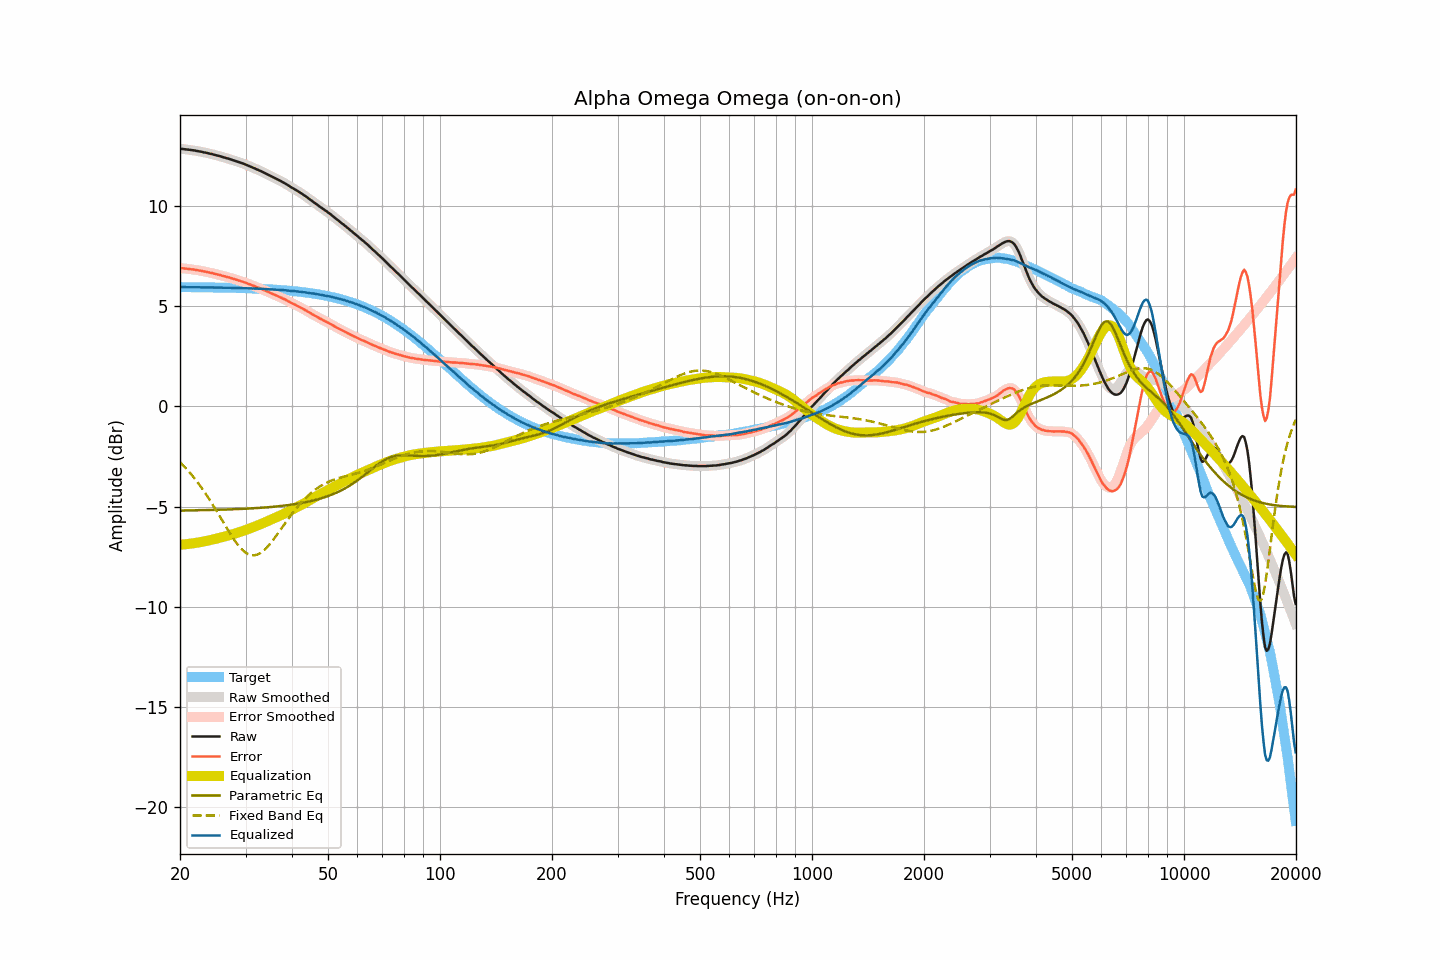

Data behind this chart, as committed beside it:
frequency, raw, smoothed, error, error_smoothed, equalization, parametric_eq, fixed_band_eq, equalized_raw, equalized_smoothed, target
20.00, 12.87, 12.87, 6.91, 6.91, -6.91, -5.20, -2.79, 5.96, 5.96, 5.96
20.20, 12.87, 12.86, 6.91, 6.90, -6.90, -5.20, -2.87, 5.96, 5.96, 5.96
20.40, 12.86, 12.86, 6.90, 6.90, -6.90, -5.20, -2.95, 5.96, 5.96, 5.96
20.61, 12.85, 12.85, 6.89, 6.89, -6.89, -5.20, -3.03, 5.96, 5.96, 5.96
20.81, 12.84, 12.84, 6.88, 6.88, -6.88, -5.20, -3.12, 5.96, 5.96, 5.96
21.02, 12.83, 12.83, 6.87, 6.87, -6.87, -5.20, -3.21, 5.96, 5.95, 5.96
21.23, 12.82, 12.82, 6.86, 6.86, -6.86, -5.20, -3.30, 5.95, 5.95, 5.96
21.44, 12.81, 12.81, 6.85, 6.85, -6.85, -5.20, -3.40, 5.95, 5.96, 5.96
21.66, 12.80, 12.80, 6.84, 6.84, -6.84, -5.19, -3.49, 5.96, 5.96, 5.95
21.87, 12.79, 12.79, 6.83, 6.83, -6.83, -5.19, -3.59, 5.96, 5.96, 5.95
22.09, 12.77, 12.77, 6.81, 6.82, -6.82, -5.19, -3.69, 5.95, 5.95, 5.95
22.31, 12.76, 12.76, 6.81, 6.80, -6.80, -5.19, -3.80, 5.95, 5.95, 5.95
22.54, 12.74, 12.74, 6.79, 6.79, -6.79, -5.19, -3.91, 5.95, 5.95, 5.95
22.76, 12.73, 12.72, 6.78, 6.77, -6.77, -5.19, -4.02, 5.95, 5.95, 5.95
22.99, 12.71, 12.71, 6.76, 6.76, -6.76, -5.18, -4.13, 5.95, 5.95, 5.95
23.22, 12.69, 12.69, 6.74, 6.74, -6.74, -5.18, -4.25, 5.94, 5.95, 5.95
23.45, 12.68, 12.67, 6.73, 6.73, -6.73, -5.18, -4.36, 5.95, 5.95, 5.95
23.69, 12.66, 12.66, 6.71, 6.71, -6.71, -5.18, -4.49, 5.95, 5.95, 5.95
23.92, 12.64, 12.64, 6.69, 6.69, -6.69, -5.18, -4.61, 5.94, 5.95, 5.95
24.16, 12.62, 12.62, 6.67, 6.68, -6.68, -5.17, -4.74, 5.94, 5.94, 5.94
24.40, 12.61, 12.60, 6.66, 6.66, -6.66, -5.17, -4.86, 5.95, 5.94, 5.94
24.65, 12.58, 12.58, 6.64, 6.64, -6.64, -5.17, -4.99, 5.94, 5.94, 5.94
24.89, 12.56, 12.56, 6.62, 6.62, -6.62, -5.17, -5.13, 5.94, 5.94, 5.94
25.14, 12.54, 12.54, 6.60, 6.60, -6.60, -5.17, -5.26, 5.94, 5.94, 5.94
25.39, 12.52, 12.52, 6.58, 6.58, -6.58, -5.16, -5.39, 5.94, 5.94, 5.94
25.65, 12.50, 12.49, 6.56, 6.56, -6.56, -5.16, -5.53, 5.94, 5.94, 5.94
25.91, 12.47, 12.47, 6.53, 6.54, -6.54, -5.16, -5.66, 5.93, 5.93, 5.93
26.16, 12.45, 12.45, 6.51, 6.51, -6.52, -5.16, -5.80, 5.93, 5.93, 5.93
26.43, 12.43, 12.42, 6.50, 6.49, -6.49, -5.15, -5.94, 5.93, 5.93, 5.93
26.69, 12.40, 12.40, 6.47, 6.47, -6.47, -5.15, -6.07, 5.93, 5.93, 5.93
26.96, 12.38, 12.38, 6.45, 6.45, -6.45, -5.15, -6.20, 5.93, 5.93, 5.93
27.23, 12.36, 12.35, 6.43, 6.43, -6.43, -5.15, -6.33, 5.93, 5.93, 5.93
27.50, 12.33, 12.33, 6.40, 6.40, -6.40, -5.14, -6.46, 5.92, 5.93, 5.92
27.77, 12.30, 12.30, 6.38, 6.38, -6.38, -5.14, -6.58, 5.92, 5.92, 5.92
28.05, 12.28, 12.27, 6.36, 6.35, -6.36, -5.14, -6.70, 5.92, 5.92, 5.92
28.33, 12.25, 12.25, 6.33, 6.33, -6.33, -5.13, -6.81, 5.92, 5.92, 5.92
28.62, 12.22, 12.22, 6.30, 6.31, -6.31, -5.13, -6.92, 5.91, 5.92, 5.92
28.90, 12.20, 12.19, 6.28, 6.28, -6.28, -5.13, -7.01, 5.92, 5.91, 5.91
29.19, 12.17, 12.17, 6.26, 6.26, -6.25, -5.12, -7.10, 5.91, 5.91, 5.91
29.48, 12.14, 12.14, 6.23, 6.23, -6.23, -5.12, -7.18, 5.91, 5.91, 5.91
29.78, 12.11, 12.11, 6.20, 6.20, -6.20, -5.11, -7.25, 5.91, 5.91, 5.91
30.08, 12.08, 12.07, 6.17, 6.17, -6.17, -5.11, -7.31, 5.91, 5.90, 5.90
30.38, 12.04, 12.04, 6.14, 6.14, -6.14, -5.11, -7.36, 5.90, 5.90, 5.90
30.68, 12.01, 12.01, 6.11, 6.11, -6.11, -5.10, -7.40, 5.90, 5.90, 5.90
30.99, 11.98, 11.97, 6.08, 6.08, -6.08, -5.10, -7.43, 5.90, 5.89, 5.90
31.30, 11.94, 11.94, 6.05, 6.05, -6.05, -5.09, -7.44, 5.89, 5.89, 5.89
31.61, 11.91, 11.91, 6.02, 6.02, -6.02, -5.09, -7.44, 5.89, 5.89, 5.89
31.93, 11.87, 11.87, 5.98, 5.98, -5.99, -5.08, -7.43, 5.88, 5.88, 5.89
32.24, 11.84, 11.84, 5.95, 5.95, -5.95, -5.08, -7.41, 5.88, 5.88, 5.88
32.57, 11.80, 11.80, 5.92, 5.92, -5.92, -5.07, -7.37, 5.88, 5.88, 5.88
32.89, 11.77, 11.76, 5.89, 5.89, -5.89, -5.07, -7.33, 5.88, 5.88, 5.88
33.22, 11.73, 11.73, 5.86, 5.86, -5.85, -5.06, -7.27, 5.87, 5.87, 5.87
33.55, 11.69, 11.69, 5.82, 5.82, -5.82, -5.05, -7.21, 5.87, 5.87, 5.87
33.89, 11.65, 11.65, 5.78, 5.78, -5.78, -5.05, -7.13, 5.86, 5.86, 5.86
34.23, 11.61, 11.61, 5.75, 5.75, -5.75, -5.04, -7.05, 5.86, 5.86, 5.86
34.57, 11.57, 11.57, 5.71, 5.71, -5.71, -5.04, -6.96, 5.85, 5.85, 5.85
34.92, 11.53, 11.53, 5.68, 5.68, -5.68, -5.03, -6.87, 5.85, 5.85, 5.85
35.27, 11.49, 11.49, 5.64, 5.64, -5.64, -5.02, -6.77, 5.85, 5.85, 5.85
35.62, 11.45, 11.45, 5.61, 5.61, -5.61, -5.01, -6.66, 5.84, 5.84, 5.84
35.97, 11.41, 11.41, 5.57, 5.57, -5.57, -5.01, -6.55, 5.83, 5.83, 5.84
... 635 more rows
